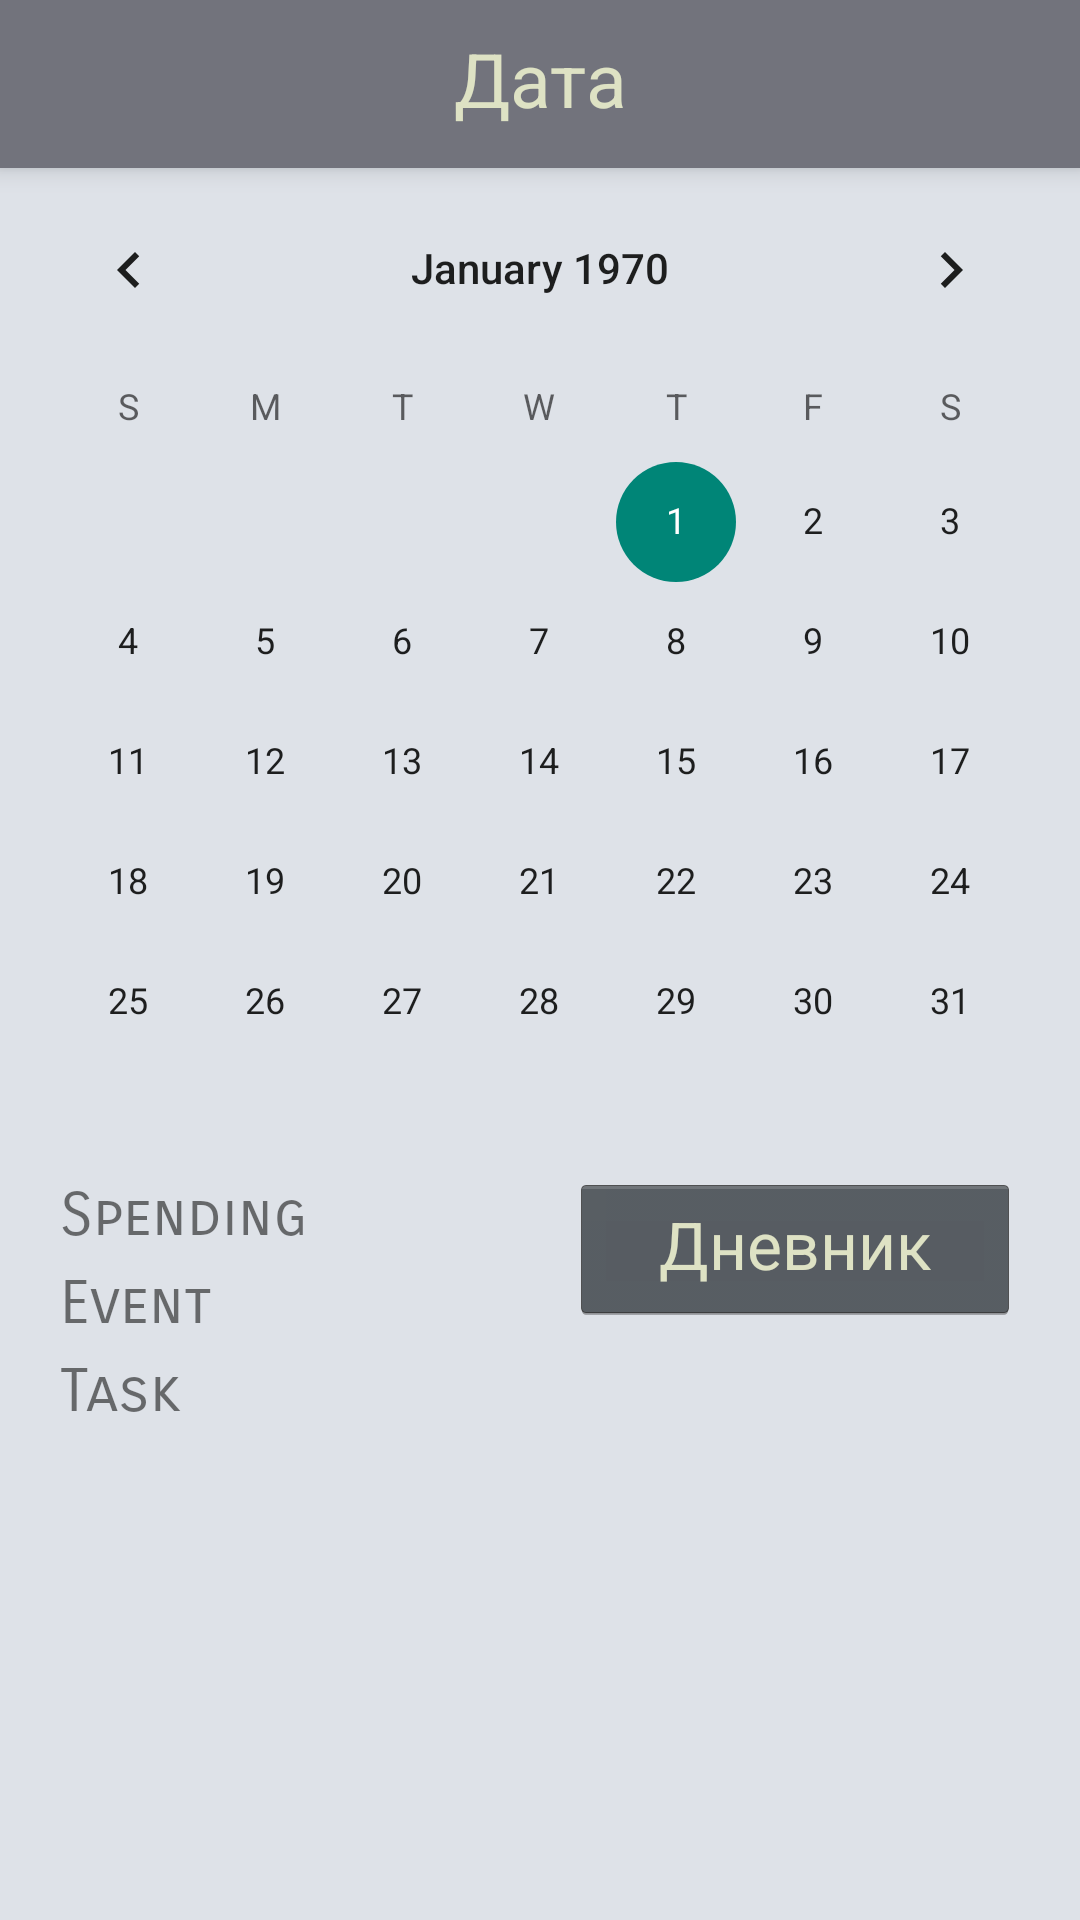

Here is an Android app screen rendered from its layout file. Give the layout XML and the strings, colors and styles it references.
<!-- AndroidManifest.xml: application theme Theme.AppCompat.Light.NoActionBar -->
<!-- res/layout/fragment_calendar.xml -->
<?xml version="1.0" encoding="utf-8"?>
<LinearLayout xmlns:android="http://schemas.android.com/apk/res/android"
    xmlns:app="http://schemas.android.com/apk/res-auto"
    xmlns:tools="http://schemas.android.com/tools"
    android:layout_width="match_parent"
    android:layout_height="match_parent"
    android:orientation="vertical"
    android:background="@color/colorPrimary">

    <android.support.design.widget.AppBarLayout
        android:layout_width="match_parent"
        android:layout_height="wrap_content"
        app:layout_constraintStart_toStartOf="parent"
        android:elevation="5dp">

        <android.support.v7.widget.Toolbar
            android:id="@+id/toolbar_calendar"
            android:layout_width="match_parent"
            android:layout_height="wrap_content"
            android:background="@color/colorPrimaryDark"
            app:theme="@style/ThemeOverlay.AppCompat.Dark">

            <TextView
                android:id="@+id/toolbar_title_calendar"
                android:layout_width="wrap_content"
                android:layout_height="match_parent"
                android:layout_gravity="center"
                android:fontFamily="sans-serif-smallcaps"
                android:gravity="center"
                android:text="Дата"
                android:textColor="@color/colorText"
                android:textSize="25dp" />

            </android.support.v7.widget.Toolbar>

    </android.support.design.widget.AppBarLayout>

    <CalendarView
        android:id="@+id/calendarView"
        android:layout_width="match_parent"
        android:layout_height="325dp" />

    <android.support.constraint.ConstraintLayout
        android:layout_width="match_parent"
        android:layout_height="match_parent">

        <TextView
            android:id="@+id/tv_event"
            android:layout_width="wrap_content"
            android:layout_height="wrap_content"
            android:layout_marginStart="20dp"
            android:layout_marginTop="5dp"
            android:fontFamily="sans-serif-smallcaps"
            android:text="Event"
            android:textSize="20dp"
            app:layout_constraintStart_toStartOf="parent"
            app:layout_constraintTop_toBottomOf="@+id/tv_spendingday" />

        <TextView
            android:id="@+id/tv_task"
            android:layout_width="wrap_content"
            android:layout_height="wrap_content"
            android:layout_marginStart="20dp"
            android:layout_marginTop="5dp"
            android:fontFamily="sans-serif-smallcaps"
            android:text="Task"
            android:textSize="20dp"
            app:layout_constraintStart_toStartOf="parent"
            app:layout_constraintTop_toBottomOf="@+id/tv_event" />

        <TextView
            android:id="@+id/tv_spendingday"
            android:layout_width="wrap_content"
            android:layout_height="wrap_content"
            android:layout_marginStart="20dp"
            android:layout_marginTop="12dp"
            android:fontFamily="sans-serif-smallcaps"
            android:text="Spending"
            android:textSize="20dp"
            app:layout_constraintStart_toStartOf="parent"
            app:layout_constraintTop_toTopOf="parent" />

        <Button
            android:id="@+id/btn_diary"
            style="@android:style/Widget.Holo.Button"
            android:layout_width="150dp"
            android:layout_height="50dp"
            android:layout_marginTop="10dp"
            android:layout_marginEnd="20dp"
            android:fontFamily="sans-serif-smallcaps"
            android:text="Дневник"
            android:textColor="@color/colorText"
            android:textSize="22dp"
            app:layout_constraintEnd_toEndOf="parent"
            app:layout_constraintTop_toTopOf="parent" />

    </android.support.constraint.ConstraintLayout>



</LinearLayout>
<!-- resources referenced by this layout -->
<resources>
  <color name="colorPrimary">#dee2e8</color>
  <color name="colorPrimaryDark">#72737c</color>
  <color name="colorText">#DEE2C4</color>
</resources>
